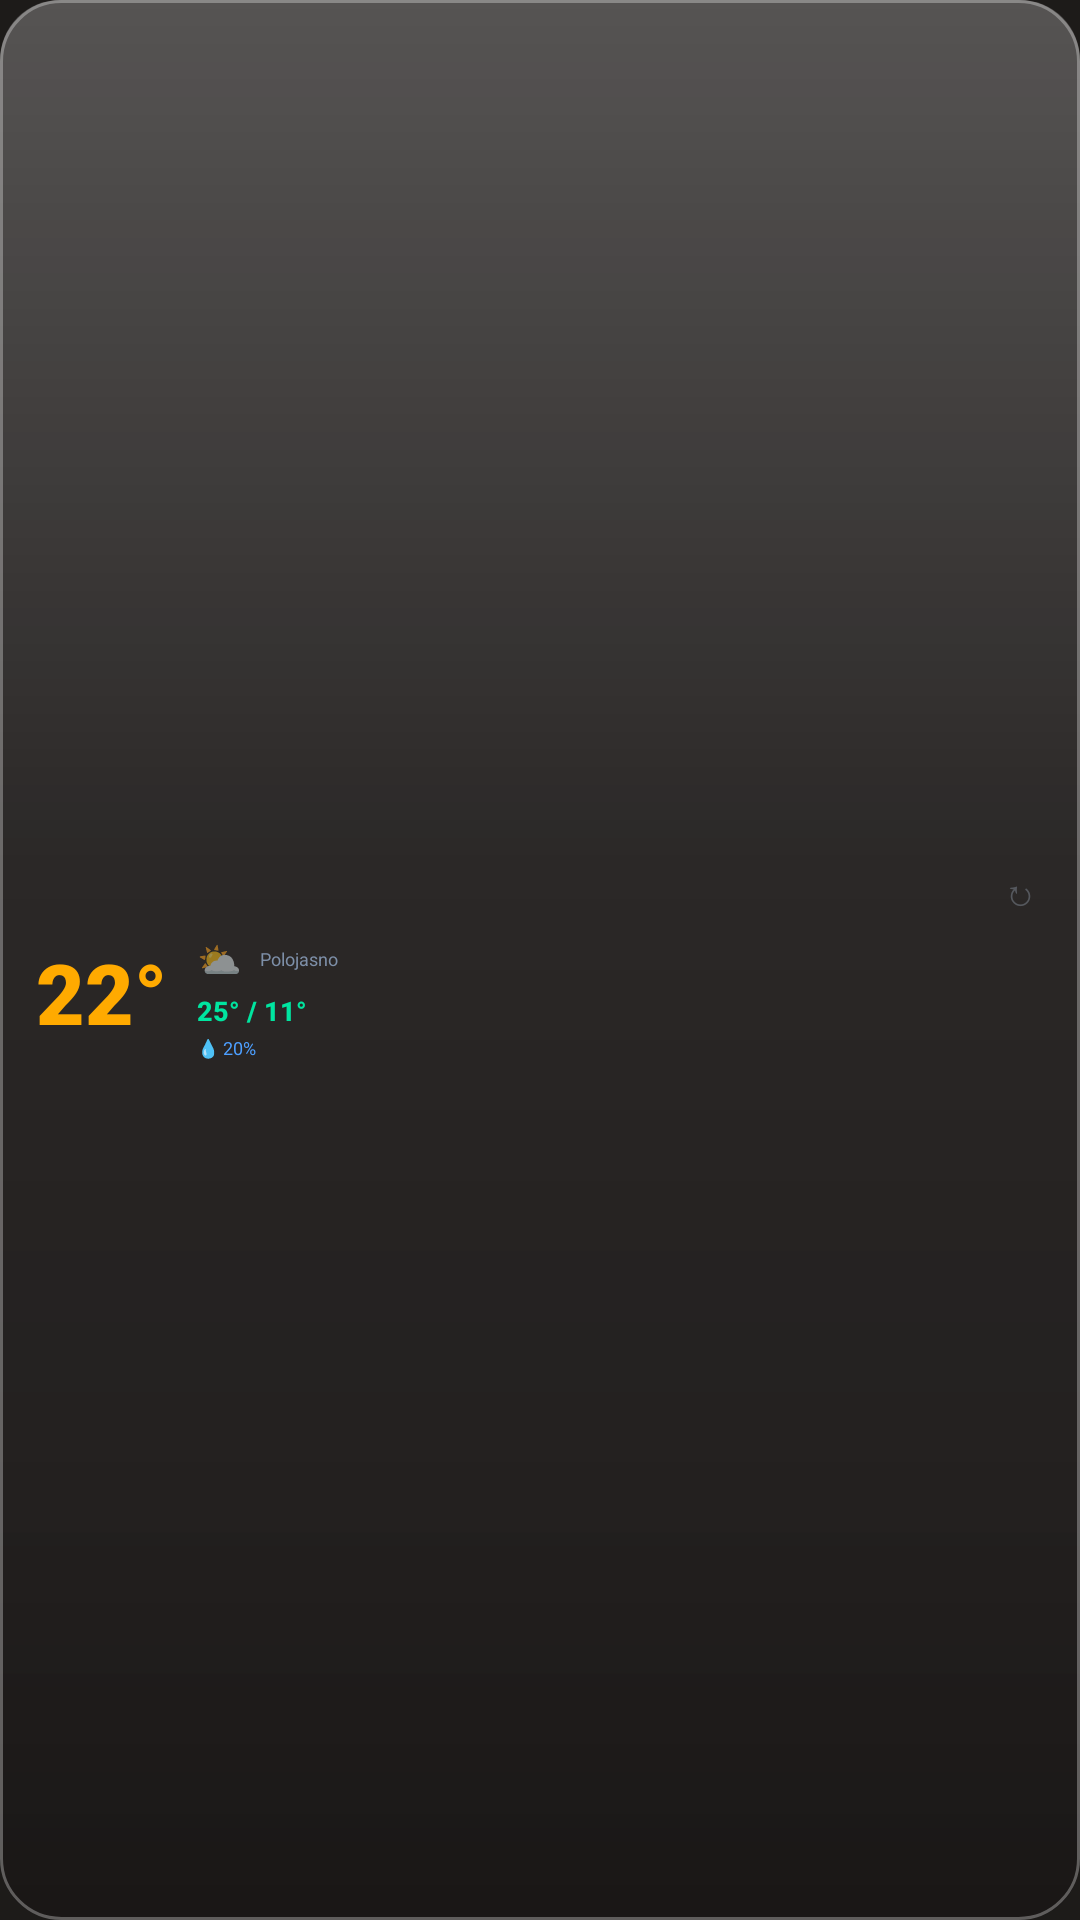

Reconstruct the res/layout file that produces this screen, plus the resources it refers to.
<!-- AndroidManifest.xml: application theme Theme.Weather28 -->
<!-- res/layout/widget_dark_single_xs.xml -->
<?xml version="1.0" encoding="utf-8"?>
<LinearLayout xmlns:android="http://schemas.android.com/apk/res/android"
    android:id="@+id/widget_root"
    android:layout_width="match_parent"
    android:layout_height="match_parent"
    android:orientation="vertical"
    android:background="@drawable/widget_bg_dark"
    android:paddingStart="12dp"
    android:paddingEnd="12dp"
    android:paddingTop="8dp"
    android:paddingBottom="8dp"
    android:gravity="center_vertical">

    <LinearLayout
        android:layout_width="match_parent"
        android:layout_height="wrap_content"
        android:orientation="horizontal"
        android:gravity="center_vertical|end"
        android:layout_marginBottom="4dp">


        <TextView
            android:id="@+id/widget_refresh"
            android:layout_width="wrap_content"
            android:layout_height="wrap_content"
            android:text="↻"
            android:textColor="#55aabbcc"
            android:textSize="12sp"
            android:padding="2dp"/>
    </LinearLayout>


    <LinearLayout
        android:layout_width="match_parent"
        android:layout_height="wrap_content"
        android:orientation="horizontal"
        android:gravity="center_vertical">

        <TextView
            android:id="@+id/today_temp"
            android:layout_width="wrap_content"
            android:layout_height="wrap_content"
            android:text="22°"
            android:textColor="#ffaa00"
            android:textSize="28sp"
            android:fontFamily="sans-serif-black"
            android:includeFontPadding="false"
            android:lineSpacingMultiplier="0.85"/>

        <LinearLayout
            android:layout_width="0dp"
            android:layout_weight="1"
            android:layout_height="wrap_content"
            android:orientation="vertical"
            android:layout_marginStart="10dp">

            <LinearLayout
                android:layout_width="match_parent"
                android:layout_height="wrap_content"
                android:orientation="horizontal"
                android:gravity="center_vertical">

                <TextView
                    android:id="@+id/today_icon"
                    android:layout_width="wrap_content"
                    android:layout_height="wrap_content"
                    android:text="⛅"
                    android:textSize="12sp"/>

                <TextView
                    android:id="@+id/today_desc"
                    android:layout_width="0dp"
                    android:layout_weight="1"
                    android:layout_height="wrap_content"
                    android:text="Polojasno"
                    android:textColor="#7d8fa8"
                    android:textSize="6sp"
                    android:layout_marginStart="6dp"
                    android:maxLines="2"/>
            </LinearLayout>

            <TextView
                android:id="@+id/today_minmax"
                android:layout_width="wrap_content"
                android:layout_height="wrap_content"
                android:text="25° / 11°"
                android:textColor="#00e5a0"
                android:textSize="9sp"
                android:fontFamily="sans-serif-medium"
                android:textStyle="bold"
                android:layout_marginTop="3dp"/>

            <TextView
                android:id="@+id/today_rain"
                android:layout_width="wrap_content"
                android:layout_height="wrap_content"
                android:text="💧 20%"
                android:textColor="#4d9fff"
                android:textSize="6sp"
                android:layout_marginTop="2dp"/>
        </LinearLayout>
    </LinearLayout>

    <TextView android:id="@+id/today_wind" android:layout_width="0dp" android:layout_height="0dp"/>
    <TextView android:id="@+id/tomorrow_temp" android:layout_width="0dp" android:layout_height="0dp"/>
    <TextView android:id="@+id/tomorrow_icon" android:layout_width="0dp" android:layout_height="0dp"/>
    <TextView android:id="@+id/tomorrow_desc" android:layout_width="0dp" android:layout_height="0dp"/>
    <TextView android:id="@+id/tomorrow_minmax" android:layout_width="0dp" android:layout_height="0dp"/>
    <TextView android:id="@+id/tomorrow_rain" android:layout_width="0dp" android:layout_height="0dp"/>
    <TextView android:id="@+id/tomorrow_wind" android:layout_width="0dp" android:layout_height="0dp"/>
</LinearLayout>
<!-- resources referenced by this layout -->
<resources>
  <!-- drawable widget_bg_dark (drawable) -->
  <?xml version="1.0" encoding="utf-8"?>
  <layer-list xmlns:android="http://schemas.android.com/apk/res/android">
      <item>
          <shape android:shape="rectangle">
              <solid android:color="#cc1d1b19"/>
              <corners android:radius="20dp"/>
          </shape>
      </item>
      <item>
          <shape android:shape="rectangle">
              <gradient
                  android:type="linear"
                  android:angle="115"
                  android:startColor="#40FFFFFF"
                  android:centerColor="#0FFFFFFF"
                  android:endColor="#00FFFFFF"
                  android:centerY="0.45"/>
              <corners android:radius="20dp"/>
          </shape>
      </item>
      <item>
          <shape android:shape="rectangle">
              <gradient
                  android:type="linear"
                  android:angle="90"
                  android:startColor="#22000000"
                  android:centerColor="#00000000"
                  android:endColor="#00000000"
                  android:centerY="0.25"/>
              <corners android:radius="20dp"/>
          </shape>
      </item>
      <item>
          <shape android:shape="rectangle">
              <stroke android:width="1dp" android:color="#4DFFFFFF"/>
              <corners android:radius="20dp"/>
          </shape>
      </item>
  </layer-list>
  <style name="Theme.Weather28" parent="Theme.MaterialComponents.DayNight.NoActionBar">
          <item name="colorPrimary">#d97757</item>
          <item name="colorPrimaryVariant">#c9a27a</item>
          <item name="colorOnPrimary">#1d1b19</item>
          <item name="android:windowBackground">#1d1b19</item>
          <item name="android:statusBarColor">#1d1b19</item>
          <item name="android:navigationBarColor">#1d1b19</item>
      </style>
</resources>
